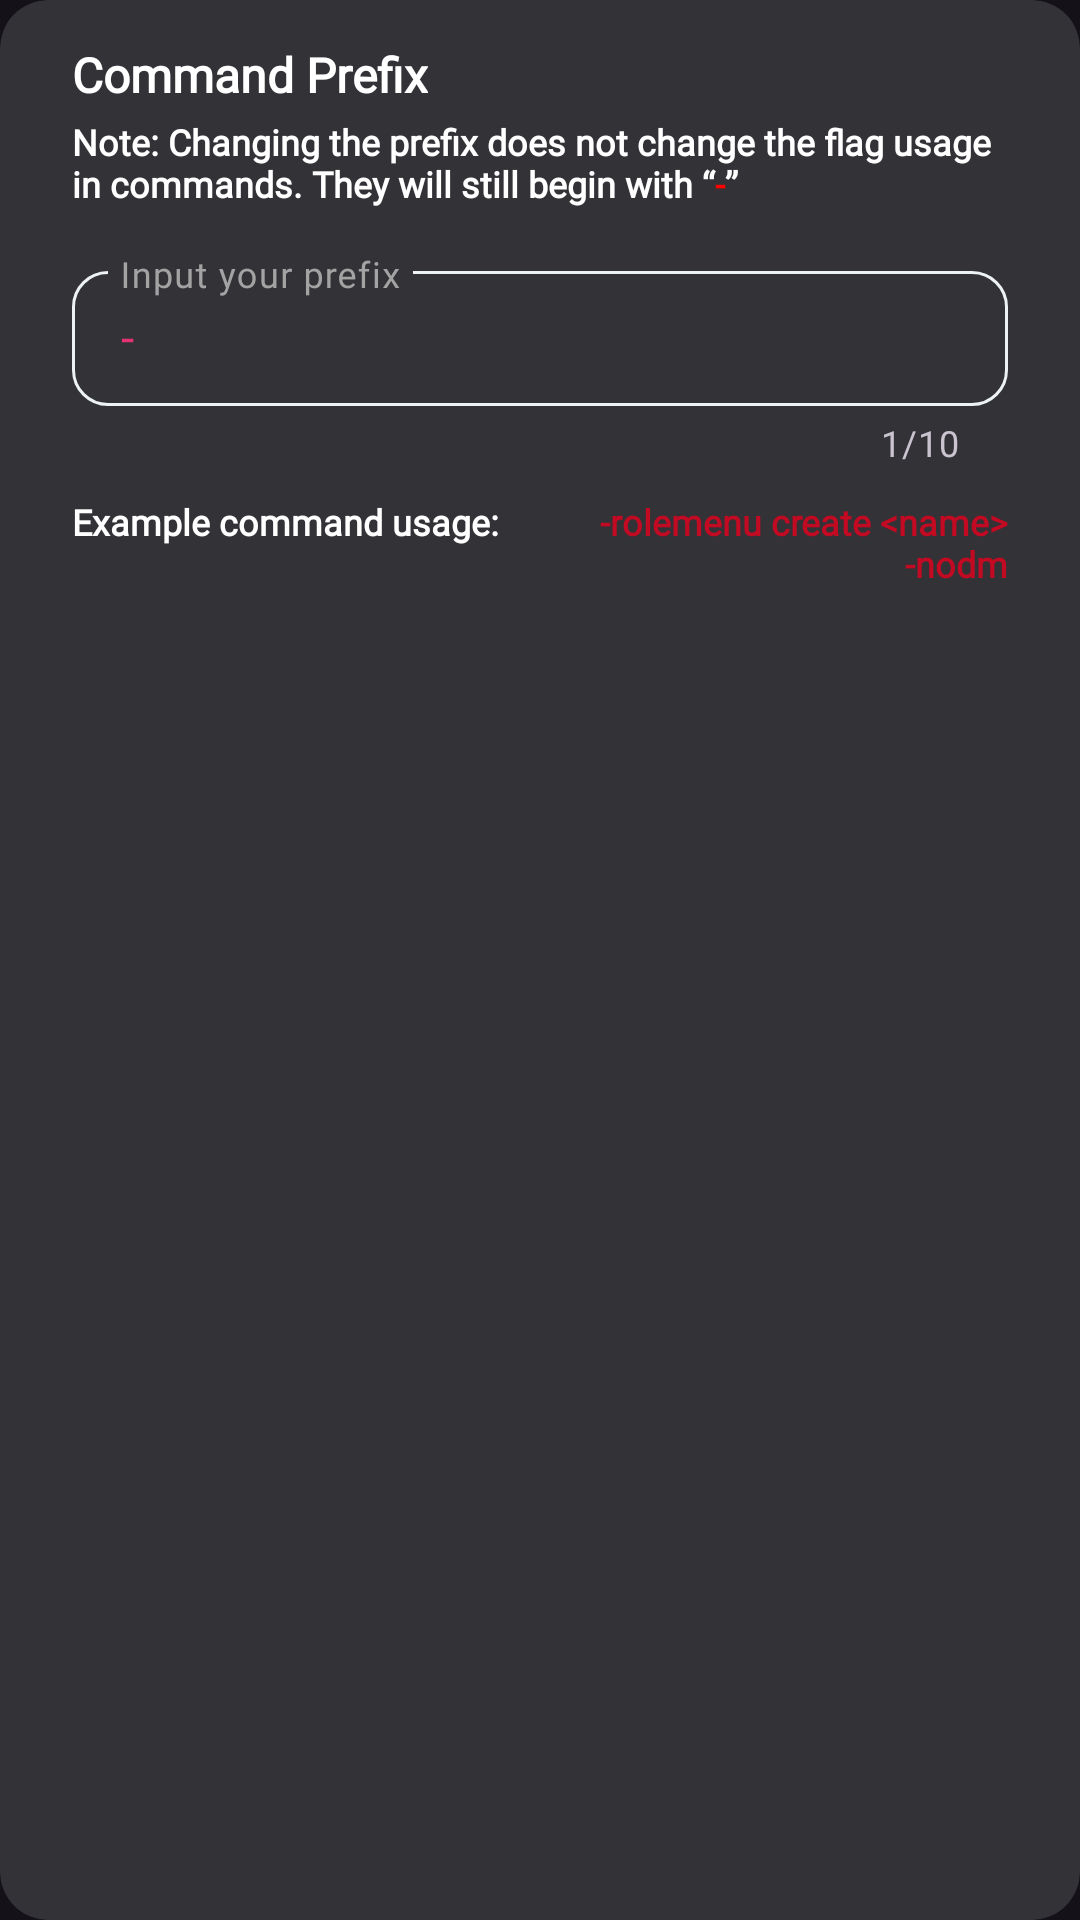

Here is an Android app screen rendered from its layout file. Give the layout XML and the strings, colors and styles it references.
<!-- AndroidManifest.xml: application theme Theme.UntitledDiscordBot.Fullscreen -->
<!-- res/layout/layout_command_prefix.xml -->
<?xml version="1.0" encoding="utf-8"?>
<com.google.android.material.card.MaterialCardView xmlns:android="http://schemas.android.com/apk/res/android"
    xmlns:app="http://schemas.android.com/apk/res-auto"
    xmlns:tools="http://schemas.android.com/tools"
    android:layout_width="match_parent"
    android:layout_height="wrap_content"
    android:elevation="@dimen/dp_8"
    android:focusableInTouchMode="true"
    android:clickable="true"
    android:focusable="true"
    app:cardBackgroundColor="@color/surface_dark_grey"
    app:cardCornerRadius="@dimen/dp_16"
    app:strokeWidth="0dp">

    <LinearLayout
        android:layout_width="match_parent"
        android:layout_height="wrap_content"
        android:orientation="vertical"
        android:paddingLeft="@dimen/dp_24"
        android:paddingTop="@dimen/dp_16"
        android:paddingRight="@dimen/dp_24"
        android:paddingBottom="@dimen/dp_16">

        <TextView
            style="@style/myFontStyle.Regular"
            android:layout_width="wrap_content"
            android:layout_height="wrap_content"
            android:paddingBottom="@dimen/dp_6"
            android:text="@string/command_prefix"
            android:textSize="@dimen/text_medium"
            android:textStyle="bold" />

        <TextView
            style="@style/myFontStyle.Regular"
            android:layout_width="wrap_content"
            android:layout_height="wrap_content"
            android:text="@string/note_prefix"
            android:textSize="@dimen/text_very_small"
            android:paddingBottom="@dimen/dp_16"
            android:textStyle="bold" />

        <com.google.android.material.textfield.TextInputLayout
            android:id="@+id/prefix_input_layer"
            style="@style/inputLayer"
            android:layout_width="match_parent"
            android:layout_height="wrap_content"
            app:counterEnabled="true"
            app:counterMaxLength="10">

            <com.google.android.material.textfield.TextInputEditText
                android:id="@+id/prefix_input_edit_text"
                style="@style/myFontStyle.Regular"
                android:layout_width="match_parent"
                android:layout_height="wrap_content"
                android:hint="@string/prefix"
                android:inputType="text"
                android:maxLength="10"
                android:maxLines="1"
                android:text="-"
                android:textColor="@color/active_color"
                android:textSize="@dimen/text_medium" />

        </com.google.android.material.textfield.TextInputLayout>

        <LinearLayout
            android:layout_marginTop="@dimen/dp_12"
            android:layout_width="match_parent"
            android:layout_height="wrap_content"
            android:weightSum="2"
            android:orientation="horizontal">

            <TextView
                style="@style/myFontStyle.Regular"
                android:layout_width="0dp"
                android:layout_height="wrap_content"
                android:text="@string/example_command_usage"
                android:textSize="@dimen/text_very_small"
                android:layout_weight="1"
                android:textStyle="bold" />

            <TextView
                style="@style/myFontStyle.Regular"
                android:layout_width="0dp"
                android:layout_height="wrap_content"
                android:text="@string/rolemenu_create_name_nodm"
                android:textSize="@dimen/text_very_small"
                android:id="@+id/example_command"
                android:textAlignment="viewEnd"
                android:textColor="@color/check_red"
                android:layout_weight="1"
                android:textStyle="bold" />



        </LinearLayout>

    </LinearLayout>

</com.google.android.material.card.MaterialCardView>
<!-- resources referenced by this layout -->
<resources>
  <color name="active_color">#e53371</color>
  <color name="check_red">#C20A23</color>
  <color name="surface_dark_grey">#323237</color>
  <dimen name="dp_12">12dp</dimen>
  <dimen name="dp_16">16dp</dimen>
  <dimen name="dp_24">24dp</dimen>
  <dimen name="dp_6">6dp</dimen>
  <dimen name="dp_8">8dp</dimen>
  <dimen name="text_medium">16sp</dimen>
  <dimen name="text_very_small">12sp</dimen>
  <string name="command_prefix">Command Prefix</string>
  <string name="example_command_usage">Example command usage:</string>
  <string name="note_prefix">Note: Changing the prefix does not change the flag usage in commands. They will still begin with “<font color="@color/red">-</font>”</string>
  <string name="prefix">Input your prefix</string>
  <string name="rolemenu_create_name_nodm">-rolemenu create &lt;name&gt; -nodm</string>
  <style name="inputLayer" parent="Widget.Material3.TextInputLayout.OutlinedBox.Dense">
          <item name="backgroundTint">@android:color/transparent</item>
          <item name="hintTextColor">@color/white_stroke</item>
          <item name="android:textColorHint">@color/grayish_white</item>
          <item name="boxCornerRadiusBottomEnd">@dimen/corner_radius_button_12</item>
          <item name="boxCornerRadiusBottomStart">@dimen/corner_radius_button_12</item>
          <item name="boxCornerRadiusTopEnd">@dimen/corner_radius_button_12</item>
          <item name="boxCornerRadiusTopStart">@dimen/corner_radius_button_12</item>
          <item name="endIconTint">@color/white</item>
          <item name="boxStrokeColor">@color/text_input_stroke_color</item>
          <item name="errorIconDrawable">@null</item>
          <item name="errorTextColor">@color/check_red</item>
          <item name="boxStrokeErrorColor">@color/text_input_error_stroke_color</item>
      </style>
  <style name="myFontStyle.Regular">
          <item name="android:fontFamily">@font/avenir_book</item>
      </style>
  <style name="Theme.UntitledDiscordBot.Fullscreen">
          <item name="android:windowNoTitle">true</item>
          <item name="android:windowActionBar">false</item>
          <item name="android:windowFullscreen">true</item>
          <item name="android:windowContentOverlay">@null</item>
      </style>
  <color name="white_stroke">#EDF2F4</color>
  <color name="grayish_white">#A3A3A3</color>
  <dimen name="corner_radius_button_12">@dimen/dp_12</dimen>
  <color name="white">#FFFFFFFF</color>
</resources>
